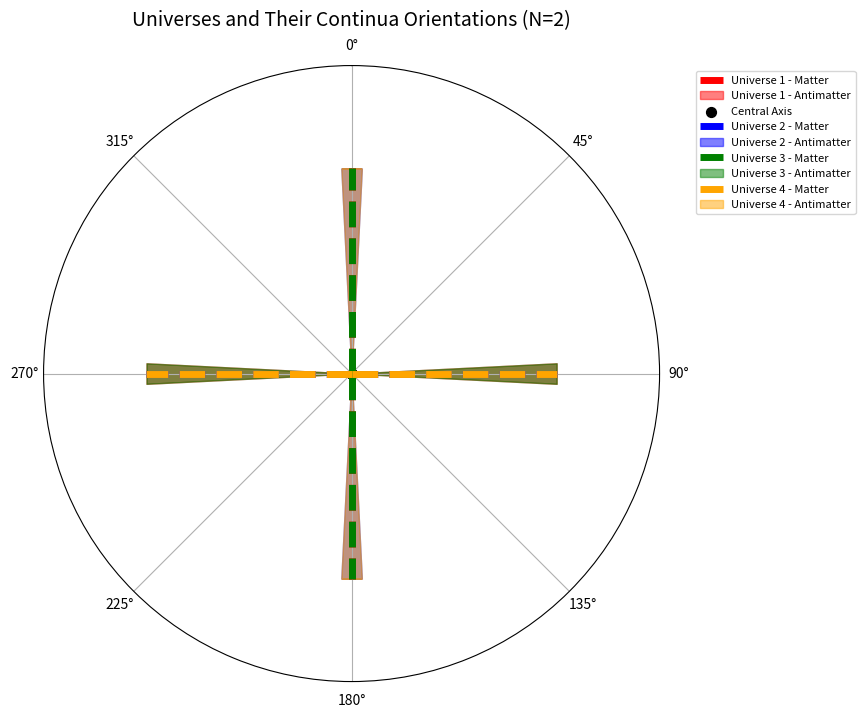

Write the Python code that produced this figure.
import matplotlib.pyplot as plt
import numpy as np
# Re-implementing the proper N-state rotation calculation dynamically

def calculate_n_state_rotation(N):
    """
    Calculate rotation angles for N-state universes based on recursive principles.
    The calculation follows the principles outlined for bifurcating symmetry states.
    """
    # Base angle for N-state universes (360 degrees divided by number of bifurcations)
    base_angle = 360 / (2 ** (N - 1))  # Recursive division for symmetry bifurcations

    # Calculate angles for each universe
    rotations = [(i * base_angle / 2) % 360 for i in range(2 ** N)]
    return rotations

# Calculate the N=4 rotation angles dynamically
N = 2
angles_primary = calculate_n_state_rotation(N)  # Primary continuum angles
angles_secondary = [(angle + 90) % 360 for angle in angles_primary]  # Secondary continuum angles

# Convert angles to radians for plotting
radians_primary = np.radians(angles_primary)
radians_secondary = np.radians(angles_secondary)

# Define radii for universes (equal for primary and secondary continua for central axis alignment)
radii = [1] * len(angles_primary)

# Define labels for universes
universes = [f"Universe {i + 1}" for i in range(len(angles_primary))]

# Define a unique color for each universe
colors = ['red', 'blue', 'green', 'orange', 'purple', 'cyan', 'magenta', 'yellow'] * (len(angles_primary) // 8 + 1)

# Create a polar plot to visualize the matter and antimatter continua for each universe with distinct colors
fig, ax = plt.subplots(figsize=(8, 8), subplot_kw={'projection': 'polar'})
ax.set_theta_zero_location('N')  # Set 0 degrees to the top
ax.set_theta_direction(-1)  # Set clockwise direction

# Plot matter and antimatter continua extending symmetrically across the axis for each universe
for i, (rad1, rad2) in enumerate(zip(radians_primary, radians_secondary)):
    # Plot matter continuum as a 5px wide dashed line in a unique color extending symmetrically
    ax.plot([rad1, rad1 + np.pi], [0, radii[i]], color=colors[i], linestyle='--', lw=5, label=f"{universes[i]} - Matter" if i < 8 else None)
    ax.plot([rad1 + np.pi, rad1], [0, radii[i]], color=colors[i], linestyle='--', lw=5)  # Symmetry
    
    # Plot antimatter continuum as a shaded band extending both directions in the same unique color
    ax.fill_betweenx([0, radii[i]], rad2 - 0.05, rad2 + 0.05, color=colors[i], alpha=0.5, label=f"{universes[i]} - Antimatter" if i < 8 else None)
    ax.fill_betweenx([0, radii[i]], rad2 - 0.05 + np.pi, rad2 + 0.05 + np.pi, color=colors[i], alpha=0.5)

    # Mark the central axis for each universe
    ax.scatter(0, 0, s=50, color='black', label="Central Axis" if i == 0 else None)

# Customize the plot
ax.set_rmax(1.5)
ax.set_rticks([])  # Remove radial ticks for clarity
ax.set_title(f"Universes and Their Continua Orientations (N={N})", va='bottom', fontsize=14)
ax.legend(bbox_to_anchor=(1.05, 1), loc='upper left', fontsize=8)

plt.show()

# Display calculated angles for verification
angles_primary
